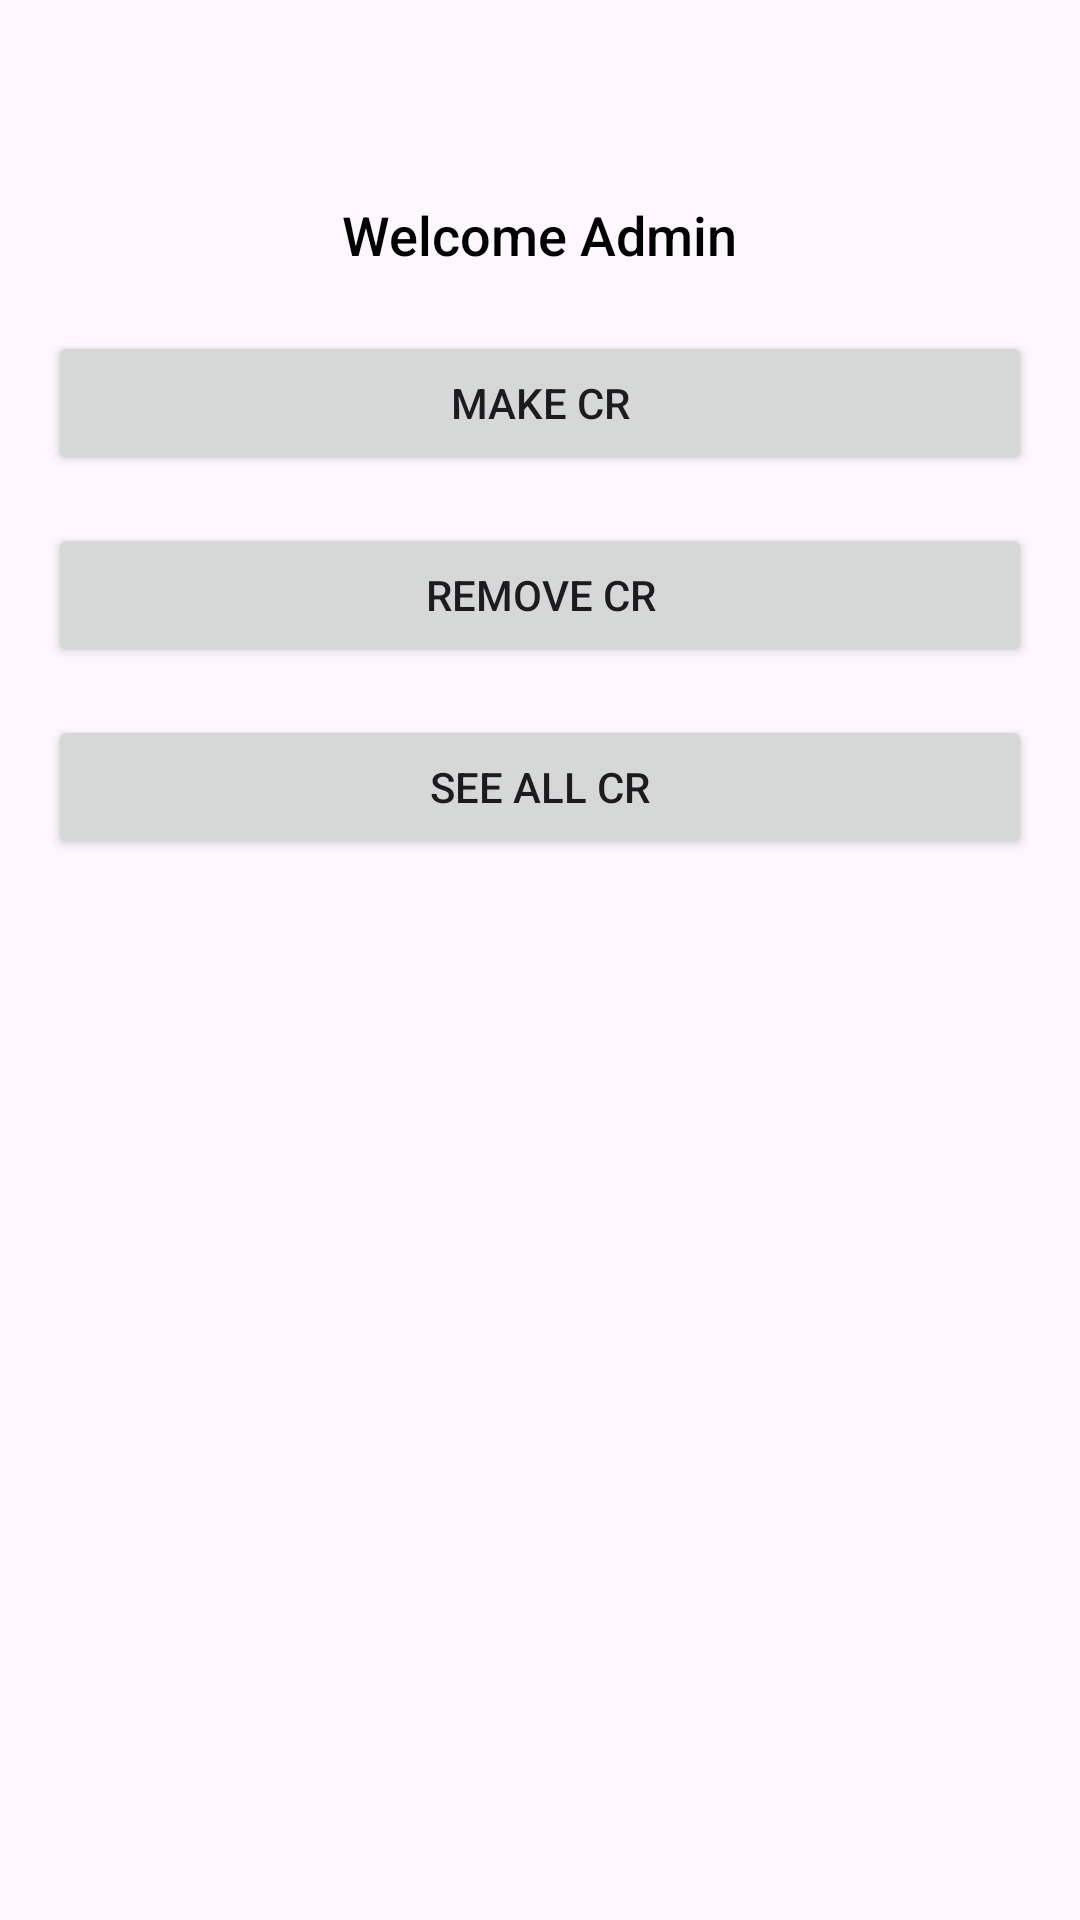

This screen was rendered from an Android layout file. Write that file and the resources it references.
<!-- AndroidManifest.xml: application theme Theme.Material3.Light -->
<!-- res/layout/activity_admin_home.xml -->
<?xml version="1.0" encoding="utf-8"?>
<RelativeLayout xmlns:android="http://schemas.android.com/apk/res/android"
    xmlns:tools="http://schemas.android.com/tools"
    android:layout_width="match_parent"
    android:layout_height="match_parent"
    android:orientation="vertical"
    android:padding="16dp"
    tools:context=".AdminHomeActivity">

    <TextView
        android:id="@+id/welcomeText"
        android:layout_width="wrap_content"
        android:layout_height="wrap_content"
        android:layout_marginTop="50dp"
        android:text="Welcome Admin"
        android:textSize="18sp"
        android:layout_centerHorizontal="true"
        android:textColor="@android:color/black"
        android:fontFamily="sans-serif-medium"
        />
    <Button
        android:id="@+id/btn_make_cr"
        android:layout_width="match_parent"
        android:layout_height="wrap_content"
        android:layout_below="@id/welcomeText"
        android:layout_marginTop="20dp"
        android:text="Make CR" />

    <Button
        android:id="@+id/btn_remove_cr"
        android:layout_width="match_parent"
        android:layout_height="wrap_content"
        android:text="Remove CR"
        android:layout_marginTop="16dp"
        android:layout_below="@id/btn_make_cr"/>

    <Button
        android:id="@+id/btn_see_all_cr"
        android:layout_width="match_parent"
        android:layout_height="wrap_content"
        android:text="See All CR"
        android:layout_below="@id/btn_remove_cr"
        android:layout_marginTop="16dp" />

</RelativeLayout>
<!-- resources referenced by this layout -->
<resources>

</resources>
